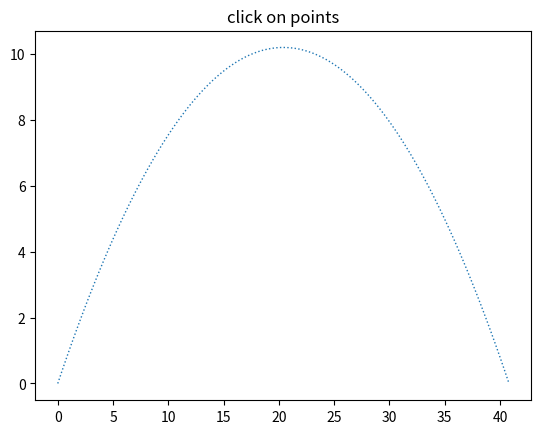

Generate this figure with matplotlib:
import numpy as np
import matplotlib.pyplot as plt
from matplotlib.patches import Circle

g = 9.8
e = 0

fig = plt.figure()
ax = fig.add_subplot(111)
ax.set_title('click on points')
t = np.linspace(0, 2.884, 100)

line, = ax.plot((20 * np.cos((np.pi/180)*45) * t), (20 * np.sin((np.pi/180)*45) * t - (0.5) * g * (t)**2 + e), ':', linewidth=1, picker=3) 
#circle = Circle((0,0), 0.3) 
#ax.add_artist(circle)
#circle.center=(40.8,0)

def onpick(event):
    thisline = event.artist
    xdata = thisline.get_xdata()
    ydata = thisline.get_ydata()
    ind = event.ind
    xpoints = xdata[ind]
    ypoints = ydata[ind]
    print(round(xpoints[0],2), round(ypoints[0],2))

fig.canvas.mpl_connect('pick_event', onpick)

plt.show()